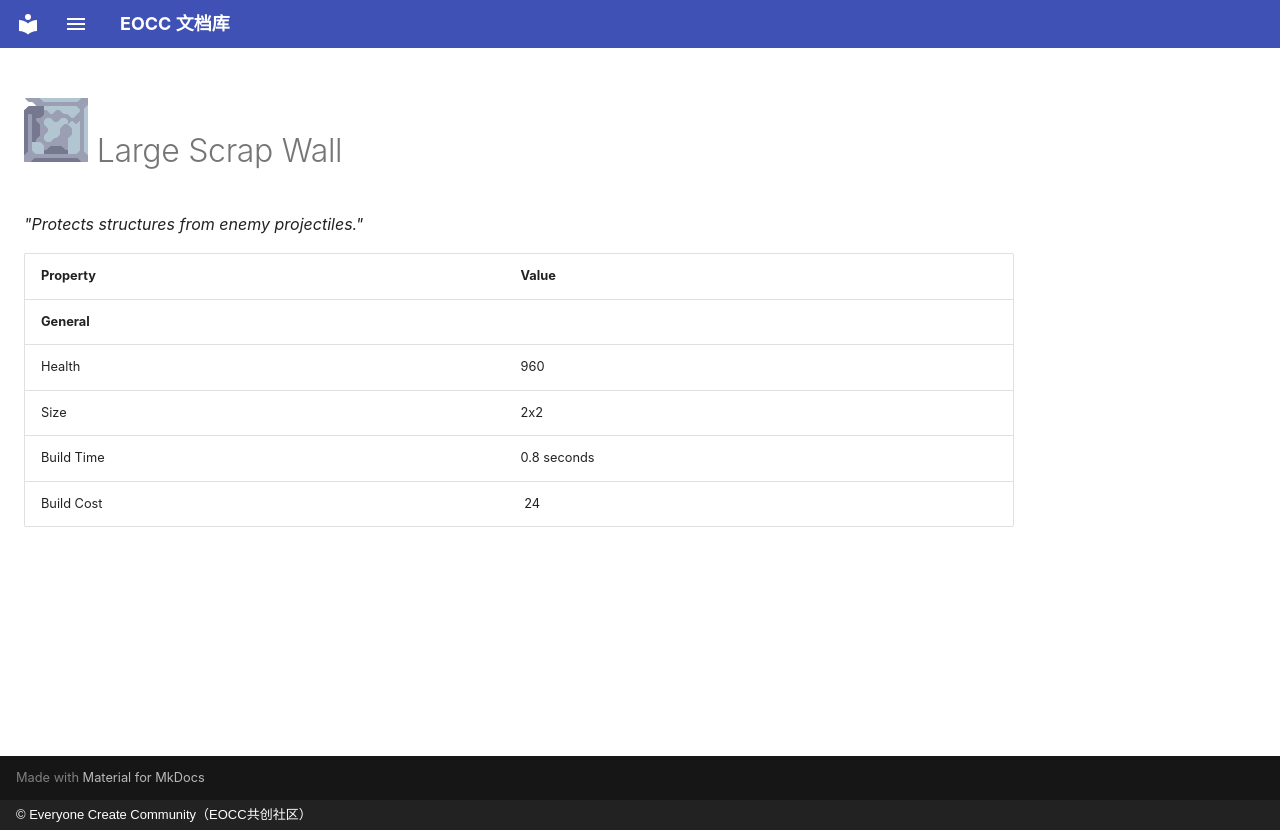

repository: eoccc/eoccc.github.io · page: wiki/mindustry/en/content/blocks/defense/231-scrap-wall-large/index.html · generator: mkdocs · copyright: © Everyone Create Community（EOCC共创社区）

# <img src="../../../../../../../ext/img/mindustry/block-scrap-wall-large-ui.png" alt=""> Large Scrap Wall

*"Protects structures from enemy projectiles."*

| Property | Value |
|---|---|
| **General** |  |
| Health | 960 |
| Size | 2x2 |
| Build Time | 0.8  seconds |
| Build Cost | [<img src="../../../../../../../ext/img/mindustry/item-scrap.png" alt="">](/wiki/content/items/8-scrap) 24 |
